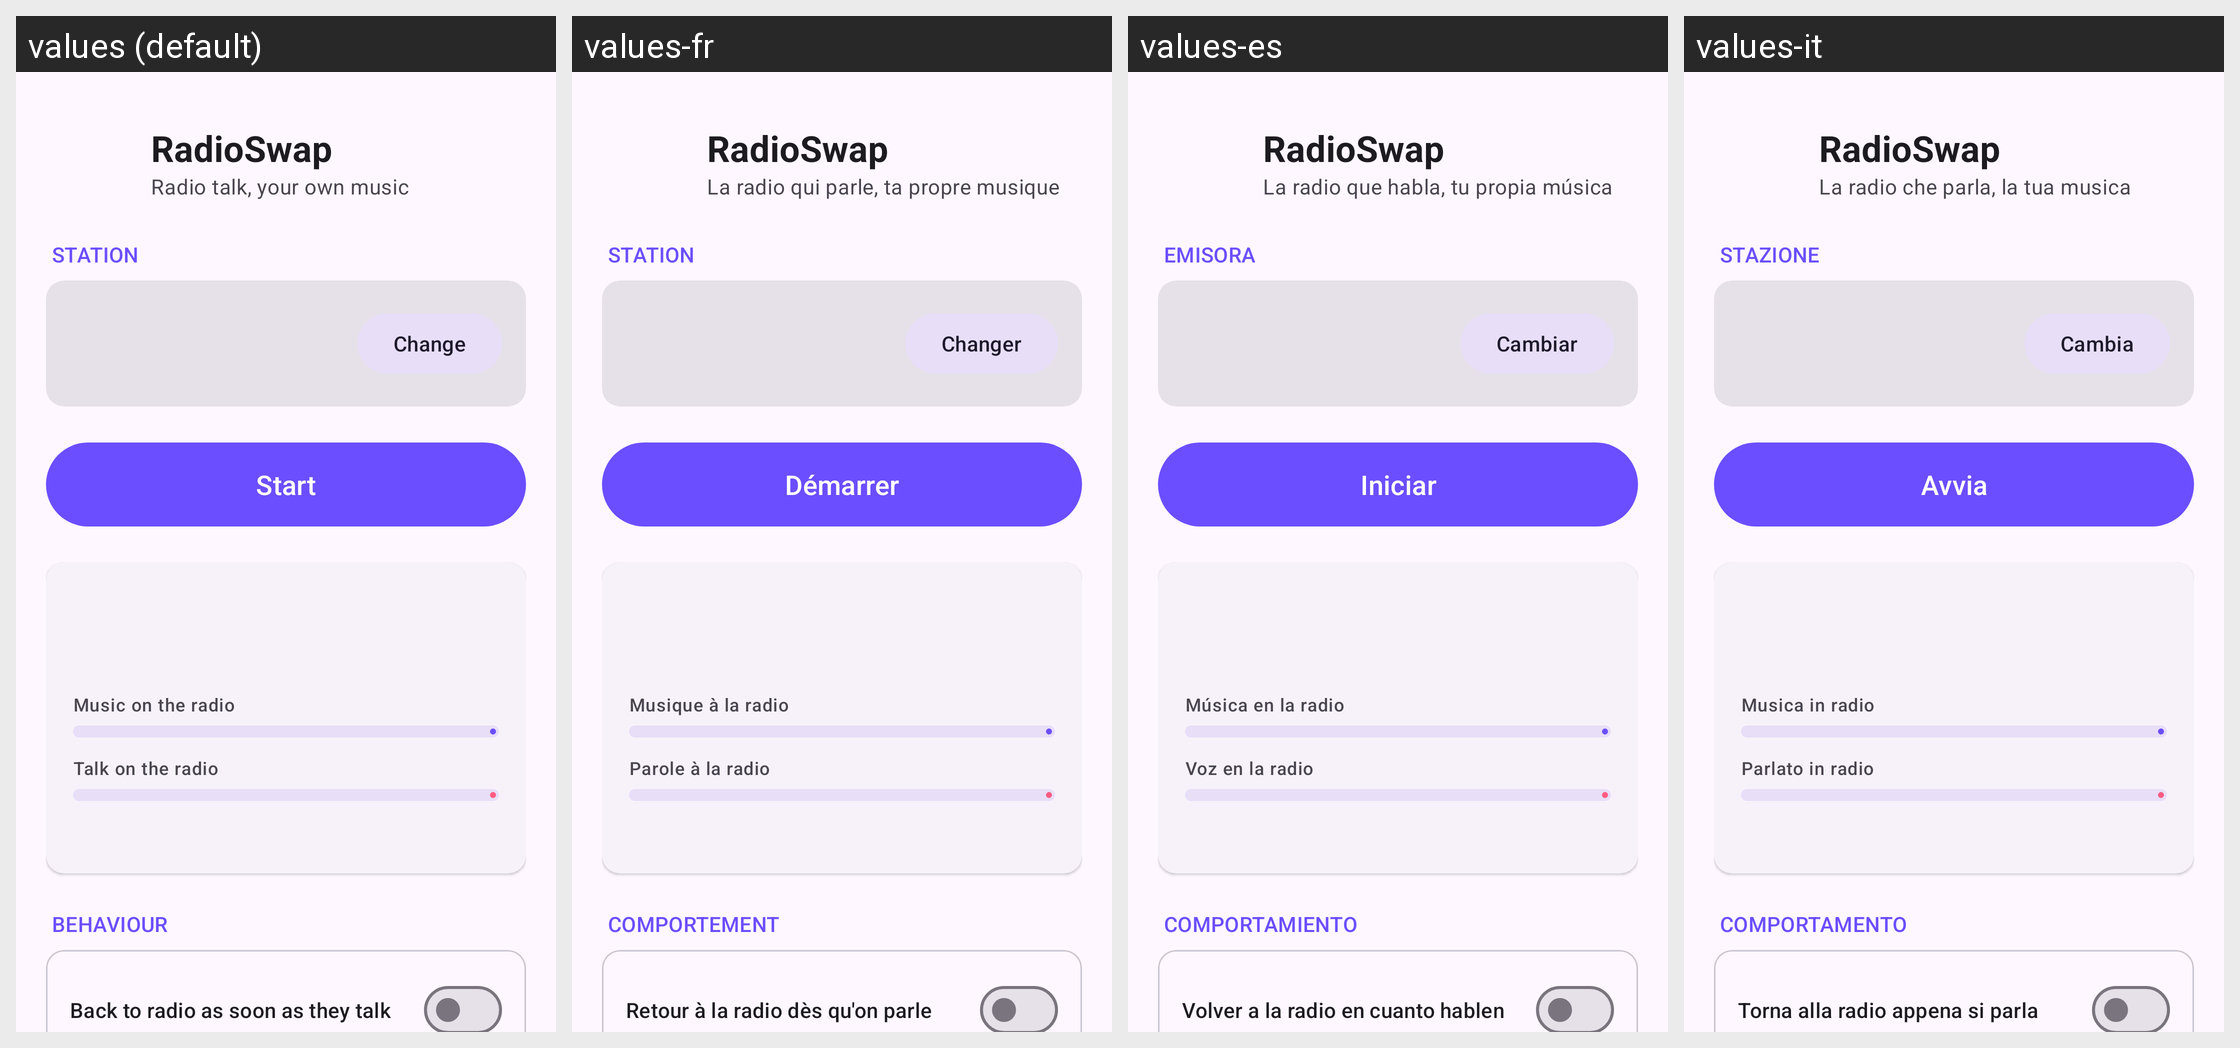

The same Android screen rendered under several of its app's locales, left to right. List the strings drawn on it with the default value and each locale's translation.
Android screen res/layout/activity_main.xml rendered under 4 locales, left to right: values (default), values-fr, values-es, values-it. Device: Nexus 5 (rendered at 1080×1920; each locale shown at half size, 540×960, under a caption strip naming it); theme Theme.RadioTausch.
Other locales in the repository, not shown: values-de, values-tr.
Strings drawn on this screen, with the default value and each locale's value (text and hints the layout hard-codes, and strings that could not be matched under every locale, appear in the picture but are not listed):

app_name
  values: RadioSwap
  values-fr: RadioSwap  [not translated; the default value is used]
  values-es: RadioSwap  [not translated; the default value is used]
  values-it: RadioSwap  [not translated; the default value is used]

tagline
  values: Radio talk, your own music
  values-fr: La radio qui parle, ta propre musique
  values-es: La radio que habla, tu propia música
  values-it: La radio che parla, la tua musica

station_header
  values: STATION
  values-fr: STATION
  values-es: EMISORA
  values-it: STAZIONE

change
  values: Change
  values-fr: Changer
  values-es: Cambiar
  values-it: Cambia

start
  values: Start
  values-fr: Démarrer
  values-es: Iniciar
  values-it: Avvia

music_label
  values: Music on the radio
  values-fr: Musique à la radio
  values-es: Música en la radio
  values-it: Musica in radio

talk_label
  values: Talk on the radio
  values-fr: Parole à la radio
  values-es: Voz en la radio
  values-it: Parlato in radio

behaviour_header
  values: BEHAVIOUR
  values-fr: COMPORTEMENT
  values-es: COMPORTAMIENTO
  values-it: COMPORTAMENTO

instant_back
  values: Back to radio as soon as they talk
  values-fr: Retour à la radio dès qu'on parle
  values-es: Volver a la radio en cuanto hablen
  values-it: Torna alla radio appena si parla
